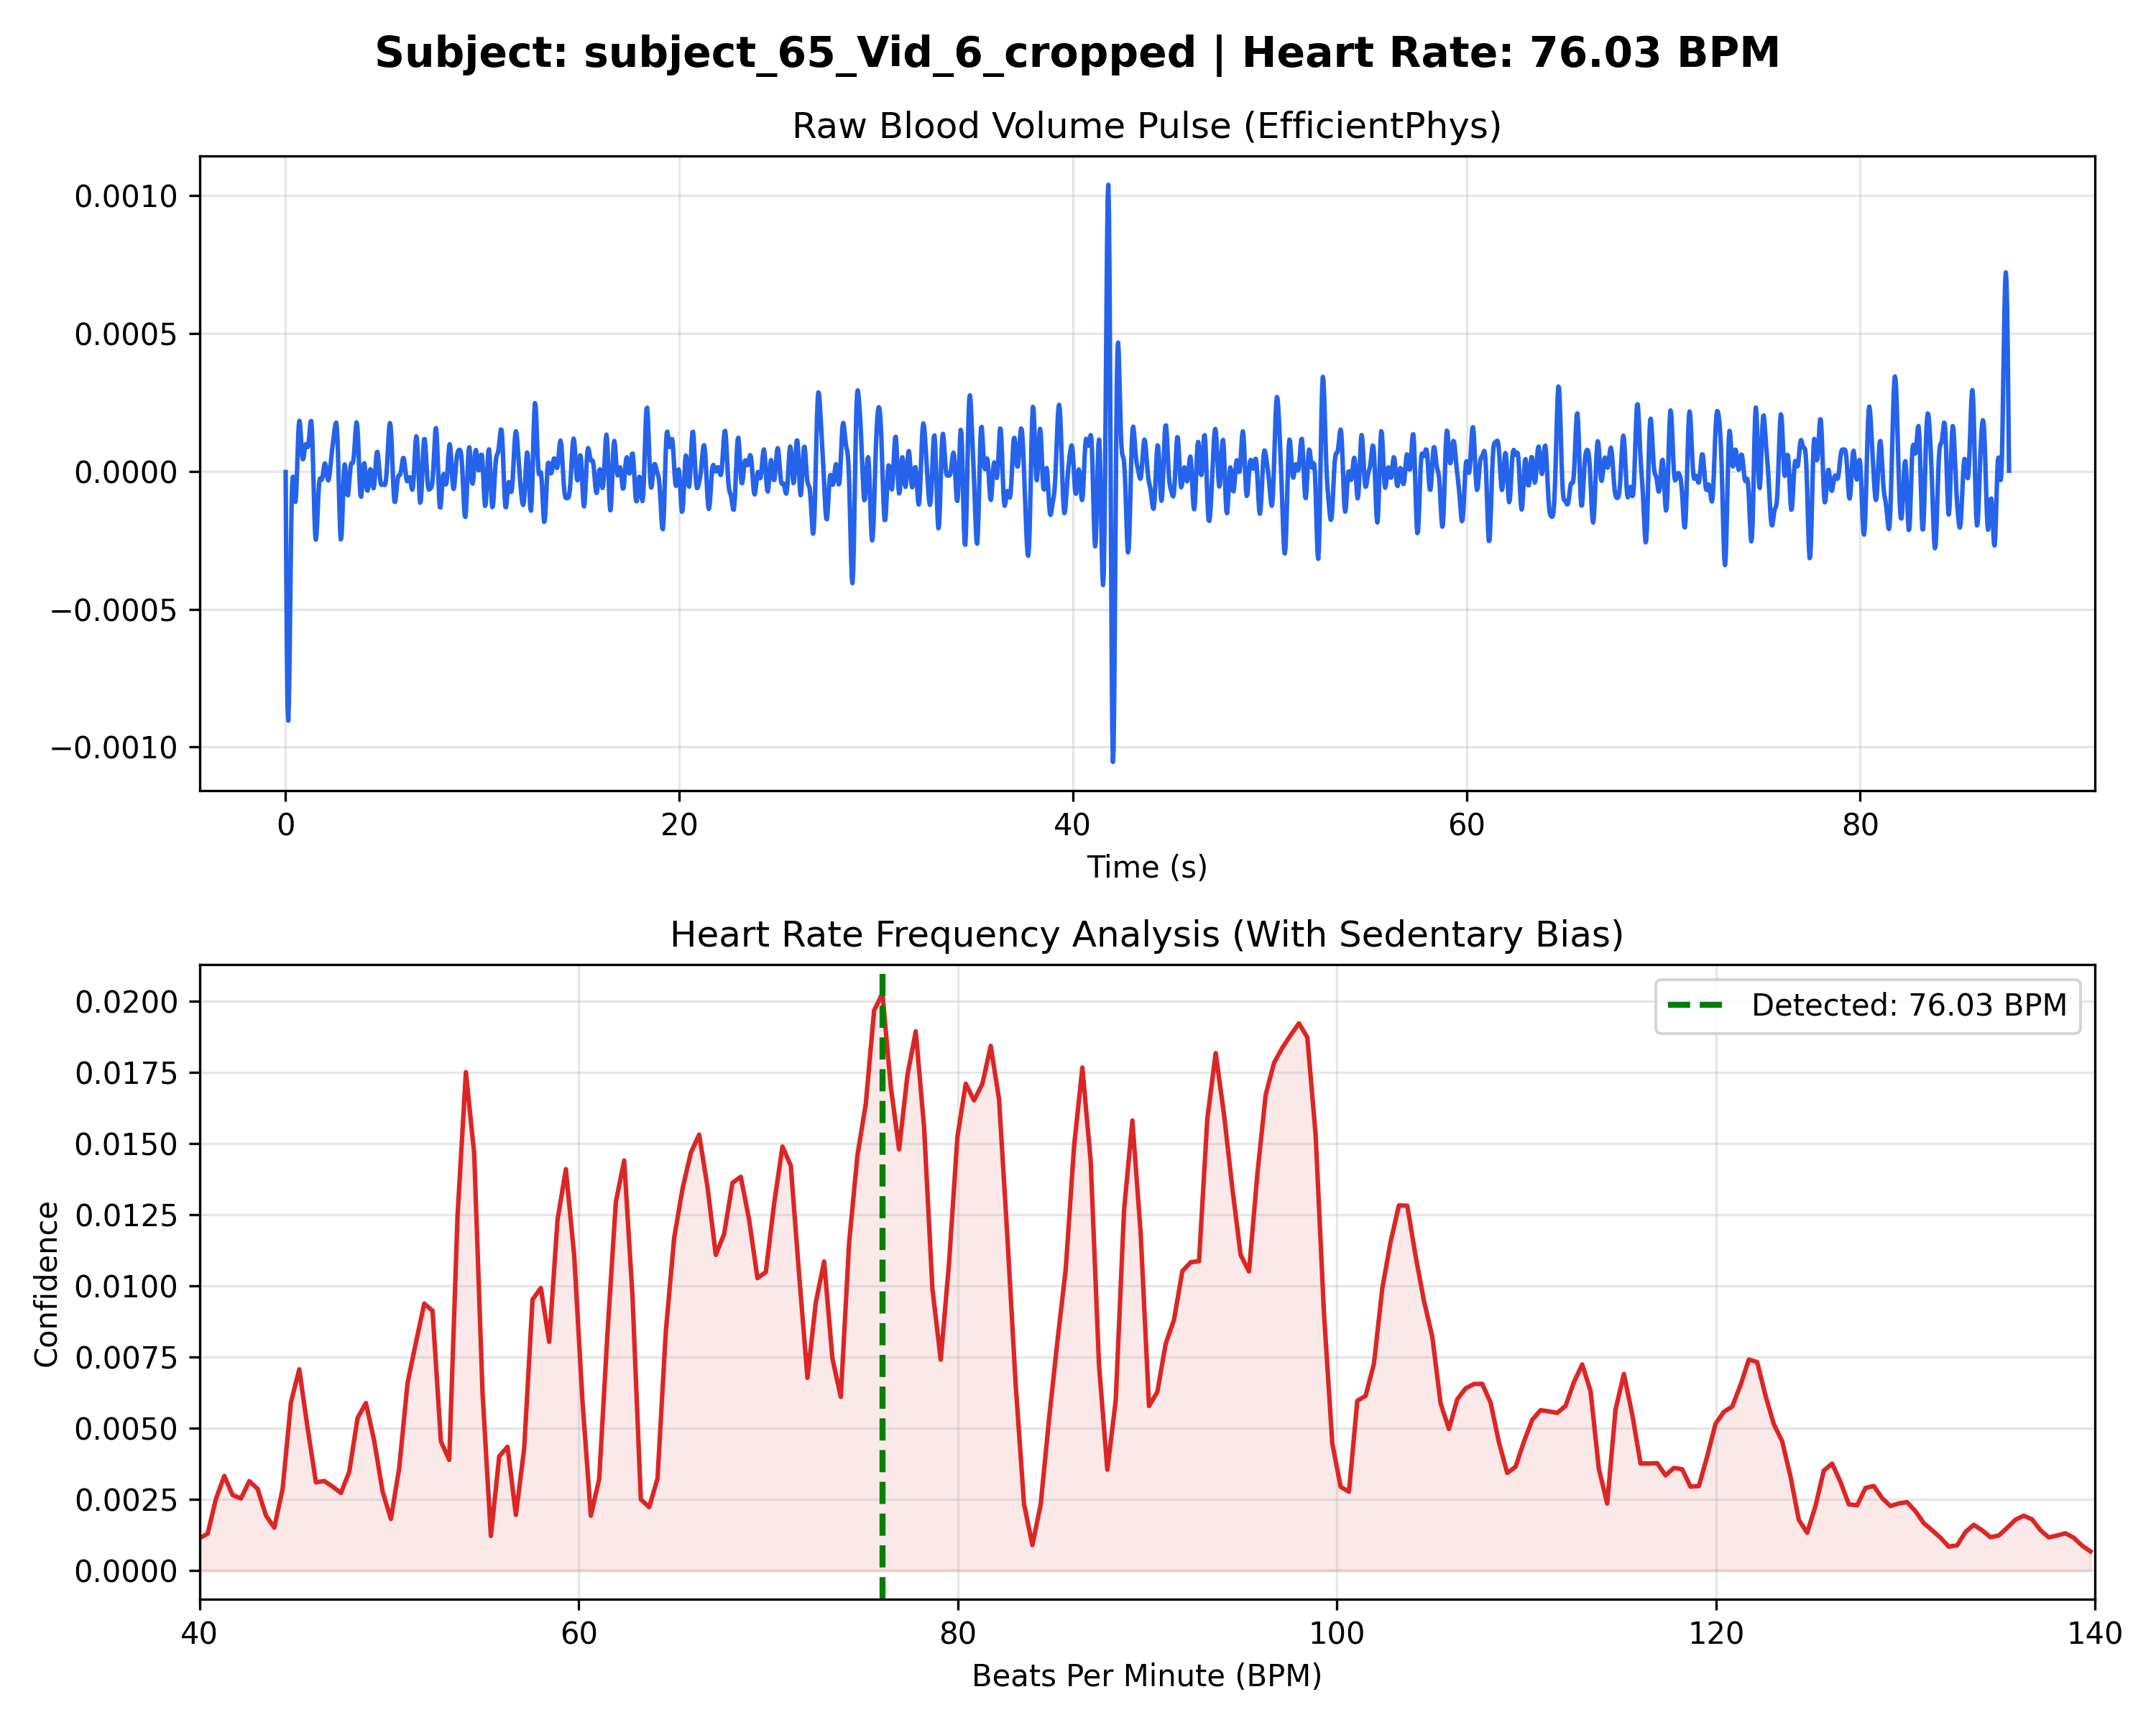

The table this chart was drawn from, first rows:
Time_Sec, Amplitude
0.000000, -0.000003
0.03333, -0.000374
0.06667, -0.000675
0.1, -0.000858
0.1333, -0.000904
0.1667, -0.000828
0.2, -0.000667
0.2333, -0.000468
0.2667, -0.000278
0.3, -0.000131
0.3333, -0.000045
0.3667, -0.000020
0.4, -0.000039
0.4333, -0.000076
0.4667, -0.000107
0.5, -0.000111
0.5333, -0.000081
0.5667, -0.000023
0.6, 0.000051
0.6333, 0.000120
0.6667, 0.000167
0.7, 0.000183
0.7333, 0.000169
0.7667, 0.000134
0.8, 0.000094
0.8333, 0.000061
0.8667, 0.000044
0.9, 0.000045
0.9333, 0.000060
0.9667, 0.000080
1, 0.000094
1.033, 0.000098
1.067, 0.000094
1.1, 0.000088
1.133, 0.000088
1.167, 0.000100
1.2, 0.000126
1.233, 0.000156
1.267, 0.000180
1.3, 0.000182
1.333, 0.000154
1.367, 0.000092
1.4, 0.000006
1.433, -0.000088
1.467, -0.000172
1.5, -0.000228
1.533, -0.000248
1.567, -0.000231
1.6, -0.000187
1.633, -0.000132
1.667, -0.000081
1.7, -0.000045
1.733, -0.000028
1.767, -0.000025
1.8, -0.000029
1.833, -0.000031
1.867, -0.000024
1.9, -0.000009
1.933, 0.000009
1.967, 0.000024
... 2,568 more rows
